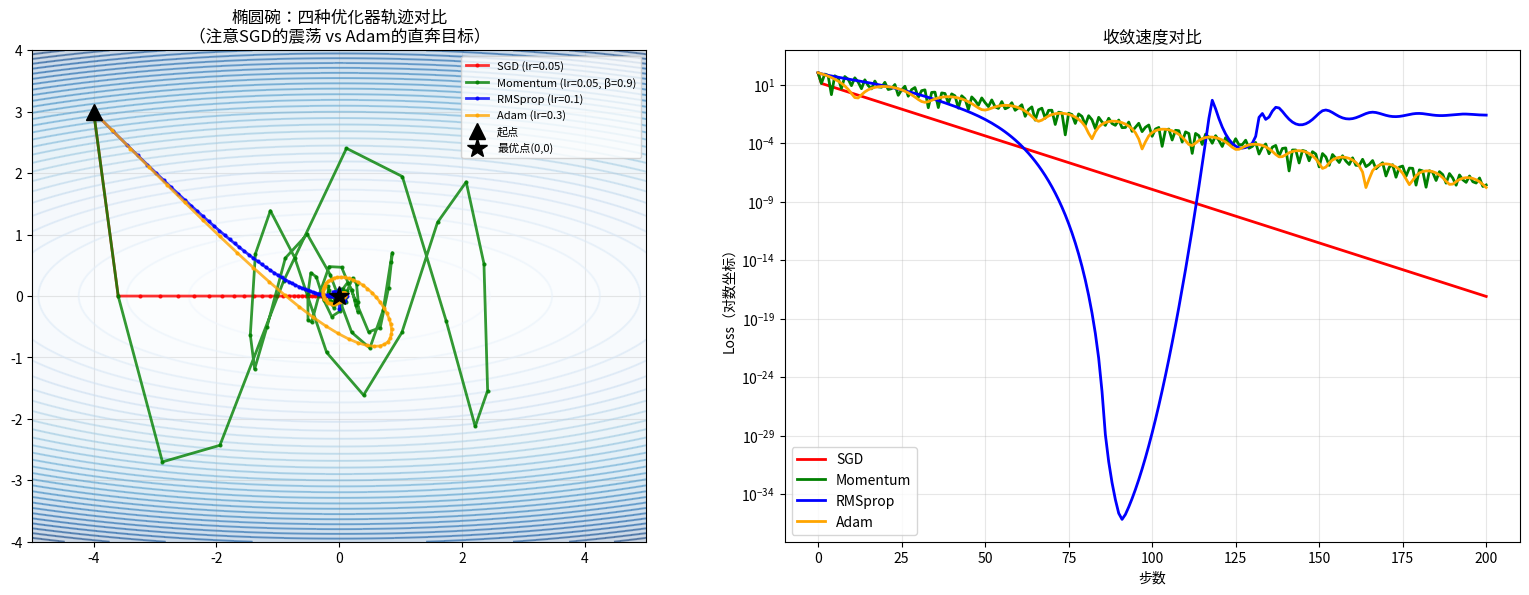

Recreate this plot in Python. (Note: this script raises an exception after producing the figure.)
"""
==============================================================
第2章 第4节：优化器 —— 如何更聪明地下山？
==============================================================

【为什么需要它？】
最基础的梯度下降（SGD）有很多问题：
  1. 在平坦区域（plateau）走得很慢
  2. 在曲率差异大的方向（椭圆碗）会震荡
  3. 学习率需要手动调整，很难找到合适值
  4. 所有参数用同一个学习率（不合理！）

更聪明的优化器通过记忆历史梯度信息来改进这些问题。

【生活类比】
SGD = 蒙眼睛在山上摸坡度下山，每步都从零开始
Momentum = 像个滚下山的球，有惯性，遇到小坑不会停
RMSprop = 像个有自适应步长的探险者，陡的方向步子小，平的方向步子大
Adam = 结合了 Momentum（惯性）和 RMSprop（自适应步长），最实用

【存在理由】
解决问题：SGD 收敛慢、学习率难调、对不同参数"一视同仁"
核心思想：利用梯度的历史信息，动态调整每个参数的有效学习率
==============================================================
"""

import numpy as np
import matplotlib.pyplot as plt
import matplotlib.animation as animation

np.random.seed(42)

# ============================================================
# Part 1: 测试用的损失函数
# ============================================================
print("=" * 50)
print("Part 1: 测试损失曲面")
print("=" * 50)

"""
我们用两个经典测试函数：

1. 椭圆碗（Beale 简化版）：f(w1, w2) = w1² + 10*w2²
   - 两个方向曲率差10倍
   - SGD 会在 w2 方向震荡（步子太大）

2. Rosenbrock 函数（"香蕉函数"）：f(x,y) = (1-x)² + 100*(y-x²)²
   - 全局最小值在 (1,1)
   - 有一个弯曲的山谷，算法难以直接找到最低点
   - 经典优化测试基准
"""

def ellipse_bowl(w):
    """椭圆碗：曲率差异大，SGD 容易震荡"""
    return w[0]**2 + 10 * w[1]**2

def ellipse_bowl_grad(w):
    return np.array([2*w[0], 20*w[1]])

def rosenbrock(w):
    """Rosenbrock 香蕉函数：弯曲山谷，经典测试"""
    x, y = w[0], w[1]
    return (1 - x)**2 + 100 * (y - x**2)**2

def rosenbrock_grad(w):
    x, y = w[0], w[1]
    dx = -2*(1-x) - 400*x*(y - x**2)
    dy = 200*(y - x**2)
    return np.array([dx, dy])

print("椭圆碗 f(0,0) =", ellipse_bowl(np.array([0,0])))
print("椭圆碗 f(1,1) =", ellipse_bowl(np.array([1,1])))
print("Rosenbrock 最小值在 (1,1)，f(1,1) =", rosenbrock(np.array([1.0,1.0])))

# ============================================================
# Part 2: 实现四种优化器
# ============================================================
print("\n" + "=" * 50)
print("Part 2: 实现四种优化器")
print("=" * 50)

class SGD:
    """
    随机梯度下降（最基础）
    w = w - lr * grad

    特点：简单，但需要精心调学习率，在曲率差异大时震荡
    """
    def __init__(self, lr=0.01):
        self.lr = lr

    def step(self, w, grad):
        return w - self.lr * grad

class SGDMomentum:
    """
    带动量的 SGD
    v = β*v - lr*grad   （速度：历史方向 + 当前梯度）
    w = w + v

    类比：滚下山的球
      β=0.9 表示速度保留 90%，10% 被"摩擦"消耗
      在同一方向连续更新 → 速度累积（加速！）
      方向振荡 → 速度互相抵消（稳定！）
    """
    def __init__(self, lr=0.01, beta=0.9):
        self.lr = lr
        self.beta = beta
        self.v = None  # 速度（一开始为0）

    def step(self, w, grad):
        if self.v is None:
            self.v = np.zeros_like(w)
        self.v = self.beta * self.v - self.lr * grad  # 速度更新
        return w + self.v

class RMSprop:
    """
    RMSprop：自适应学习率
    s = decay*s + (1-decay)*grad²    （梯度平方的指数移动平均）
    w = w - lr * grad / (sqrt(s) + ε)

    类比：陡的坡步子小，平的坡步子大
      s 记录"历史上这个方向的梯度有多大"
      如果某方向梯度一直很大（陡），学习率自动缩小
      如果某方向梯度一直很小（平），学习率自动放大
    """
    def __init__(self, lr=0.01, decay=0.9, eps=1e-8):
        self.lr = lr
        self.decay = decay
        self.eps = eps
        self.s = None

    def step(self, w, grad):
        if self.s is None:
            self.s = np.zeros_like(w)
        self.s = self.decay * self.s + (1 - self.decay) * grad**2
        return w - self.lr * grad / (np.sqrt(self.s) + self.eps)

class Adam:
    """
    Adam（Adaptive Moment Estimation）：结合了 Momentum + RMSprop
    m = β1*m + (1-β1)*grad           （一阶矩：梯度的指数移动平均，类似Momentum）
    v = β2*v + (1-β2)*grad²          （二阶矩：梯度平方的移动平均，类似RMSprop）
    m_hat = m / (1-β1^t)             （偏差修正：初始时m,v偏小）
    v_hat = v / (1-β2^t)
    w = w - lr * m_hat / (sqrt(v_hat) + ε)

    默认参数：lr=0.001, β1=0.9, β2=0.999, ε=1e-8
    通常是最稳健的默认优化器。
    """
    def __init__(self, lr=0.01, beta1=0.9, beta2=0.999, eps=1e-8):
        self.lr = lr
        self.beta1 = beta1
        self.beta2 = beta2
        self.eps = eps
        self.m = None  # 一阶矩
        self.v = None  # 二阶矩
        self.t = 0     # 步数

    def step(self, w, grad):
        if self.m is None:
            self.m = np.zeros_like(w)
            self.v = np.zeros_like(w)

        self.t += 1
        self.m = self.beta1 * self.m + (1 - self.beta1) * grad
        self.v = self.beta2 * self.v + (1 - self.beta2) * grad**2

        # 偏差修正（初始几步m,v估计偏小）
        m_hat = self.m / (1 - self.beta1**self.t)
        v_hat = self.v / (1 - self.beta2**self.t)

        return w - self.lr * m_hat / (np.sqrt(v_hat) + self.eps)

# ============================================================
# Part 3: 在椭圆碗上对比四种优化器
# ============================================================
print("Part 3: 在椭圆碗上优化，对比轨迹")
print("=" * 50)

def run_optimizer(optimizer, grad_fn, start, n_steps=200):
    """运行优化器，记录轨迹"""
    w = start.copy().astype(float)
    trajectory = [w.copy()]
    losses = [ellipse_bowl(w)]

    for _ in range(n_steps):
        grad = grad_fn(w)
        w = optimizer.step(w, grad)
        trajectory.append(w.copy())
        losses.append(ellipse_bowl(w))

    return np.array(trajectory), losses

start = np.array([-4.0, 3.0])
configs = [
    (SGD(lr=0.05),              'SGD (lr=0.05)',        'red'),
    (SGDMomentum(lr=0.05, beta=0.9), 'Momentum (lr=0.05, β=0.9)', 'green'),
    (RMSprop(lr=0.1),           'RMSprop (lr=0.1)',     'blue'),
    (Adam(lr=0.3),              'Adam (lr=0.3)',        'orange'),
]

# 绘制等高线
w1 = np.linspace(-5, 5, 200)
w2 = np.linspace(-4, 4, 200)
W1, W2 = np.meshgrid(w1, w2)
Z = W1**2 + 10*W2**2

fig, axes = plt.subplots(1, 2, figsize=(16, 6))

ax = axes[0]
ax.contour(W1, W2, Z, levels=30, cmap='Blues', alpha=0.5)
ax.contourf(W1, W2, Z, levels=30, cmap='Blues', alpha=0.2)

print(f"{'优化器':<25} {'步数':>6} {'最终Loss':>12}")
print("-" * 45)
for opt, name, color in configs:
    traj, losses = run_optimizer(opt, ellipse_bowl_grad, start, n_steps=200)
    # 找到收敛步数（loss < 0.01）
    converge_step = next((i for i, l in enumerate(losses) if l < 0.01), 200)
    print(f"{name:<25} {converge_step:>6} {losses[-1]:>12.6f}")

    ax.plot(traj[:, 0], traj[:, 1], '-o', color=color, markersize=2,
           linewidth=2, label=name, alpha=0.8)

ax.plot(*start, 'k^', markersize=12, label='起点', zorder=10)
ax.plot(0, 0, 'k*', markersize=15, label='最优点(0,0)', zorder=10)
ax.set_xlim(-5, 5)
ax.set_ylim(-4, 4)
ax.set_title('椭圆碗：四种优化器轨迹对比\n（注意SGD的震荡 vs Adam的直奔目标）')
ax.legend(fontsize=8, loc='upper right')
ax.grid(True, alpha=0.3)
ax.set_aspect('equal')

# 损失曲线对比
ax = axes[1]
for opt, name, color in [(SGD(lr=0.05), 'SGD', 'red'),
                          (SGDMomentum(lr=0.05), 'Momentum', 'green'),
                          (RMSprop(lr=0.1), 'RMSprop', 'blue'),
                          (Adam(lr=0.3), 'Adam', 'orange')]:
    _, losses = run_optimizer(opt, ellipse_bowl_grad, start, n_steps=200)
    ax.semilogy(losses, '-', color=color, linewidth=2, label=name)

ax.set_xlabel('步数')
ax.set_ylabel('Loss（对数坐标）')
ax.set_title('收敛速度对比')
ax.legend()
ax.grid(True, alpha=0.3)

plt.tight_layout()
plt.savefig('02_neural_networks/optimizers.png', dpi=100, bbox_inches='tight')
print("\n图片已保存：02_neural_networks/optimizers.png")
plt.show()

# ============================================================
# Part 4: 学习率调度
# ============================================================
print("\n" + "=" * 50)
print("Part 4: 学习率调度 —— 先大后小")
print("=" * 50)

"""
训练策略：学习率不是固定的，而是随时间衰减

直觉：
  - 开始时：用大学习率快速找到大致方向
  - 后来时：用小学习率精细调整，避免在最优点附近震荡

常见调度策略：
  1. 固定学习率（Constant）：简单，不一定最优
  2. 阶梯衰减（Step Decay）：每X轮减半
  3. 余弦退火（Cosine Annealing）：平滑下降
  4. 预热 + 衰减（Warmup + Decay）：Transformer 常用
"""

n_steps = 200
step_range = np.arange(n_steps)

lr_constant = np.ones(n_steps) * 0.1
lr_step = 0.1 * (0.5 ** (step_range // 50))
lr_cosine = 0.1 * (1 + np.cos(np.pi * step_range / n_steps)) / 2
# Transformer 预热调度
warmup = 20
lr_warmup = np.where(step_range < warmup,
                     0.1 * (step_range + 1) / warmup,
                     0.1 * np.sqrt(warmup / (step_range + 1)))

fig, ax = plt.subplots(1, 1, figsize=(10, 4))
ax.plot(lr_constant, 'k-', linewidth=2, label='固定 lr=0.1')
ax.plot(lr_step, 'r-', linewidth=2, label='阶梯衰减（每50步减半）')
ax.plot(lr_cosine, 'b-', linewidth=2, label='余弦退火')
ax.plot(lr_warmup, 'g-', linewidth=2, label='预热+衰减（Transformer用）')
ax.set_xlabel('训练步数')
ax.set_ylabel('学习率')
ax.set_title('学习率调度策略对比')
ax.legend()
ax.grid(True, alpha=0.3)
plt.tight_layout()
plt.savefig('02_neural_networks/lr_schedule.png', dpi=100, bbox_inches='tight')
print("图片已保存：02_neural_networks/lr_schedule.png")
plt.show()

# ============================================================
# 思考题
# ============================================================
print("\n" + "=" * 50)
print("思考题")
print("=" * 50)
print("""
1. 【偏差修正的必要性】
   Adam 的偏差修正：m_hat = m / (1 - β1^t)
   在 t=1（第一步）时，如果 β1=0.9：
   - m = (1-0.9) * grad = 0.1 * grad
   - m_hat = m / (1-0.9^1) = m / 0.1 = grad
   为什么没有偏差修正时，前几步的更新会太小？

2. 【动量的累积效应】
   用 Momentum 优化器，在一个 1D 函数 f(x) = x² 上：
   从 x=5 开始，lr=0.1，β=0.9，手动计算前 5 步的 x 和 velocity。
   和 SGD 相比，Momentum 在哪一步开始明显更快？

3. 【Rosenbrock 挑战】
   在 Rosenbrock 函数（香蕉函数）上，对比四种优化器：
   - 从 (-1.5, 1.5) 出发
   - 最多运行 5000 步
   - 谁能找到最优点 (1, 1)（f值 < 1e-4）？
   这个函数为什么对优化器是个经典挑战？
""")
